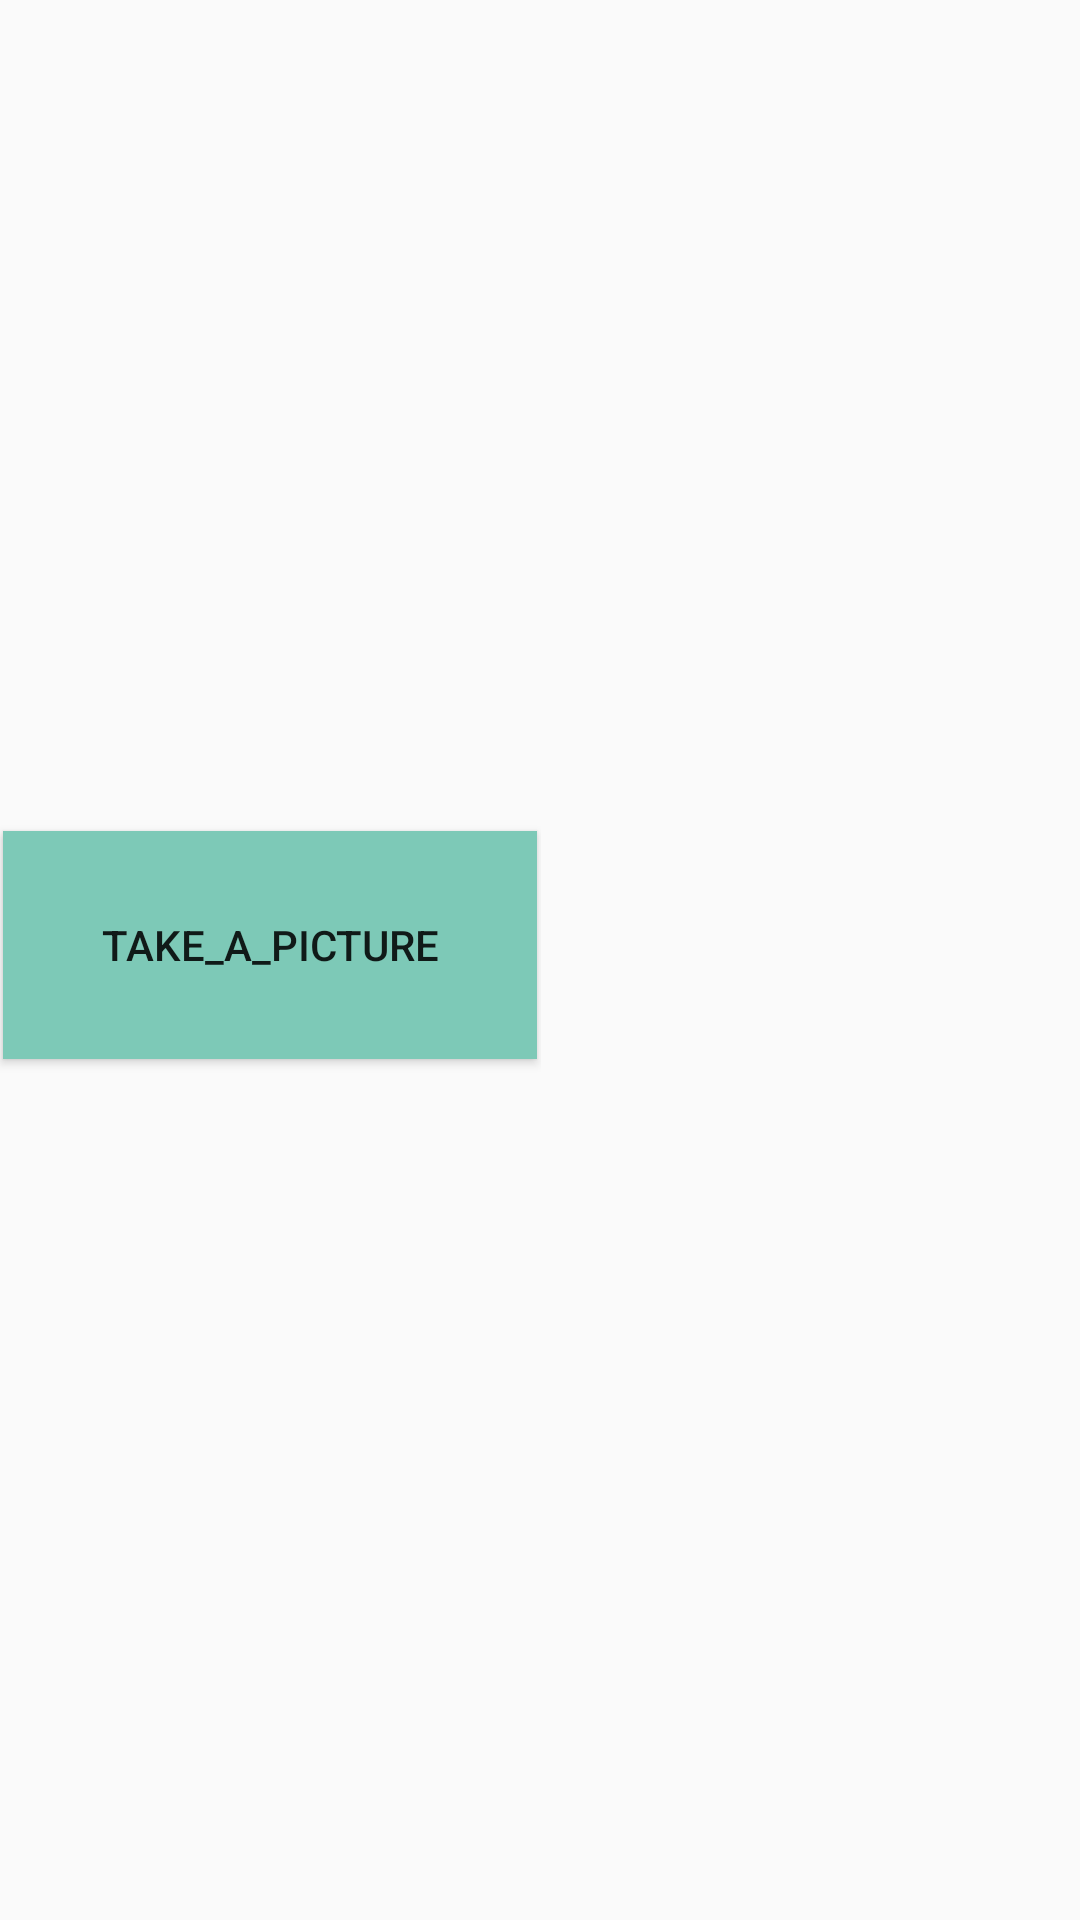

Android layout source for this screen:
<!-- AndroidManifest.xml: application theme AppTheme -->
<!-- res/layout/activity_main2.xml -->
<?xml version="1.0" encoding="utf-8"?>
<LinearLayout xmlns:android="http://schemas.android.com/apk/res/android"
    xmlns:app="http://schemas.android.com/apk/res-auto"
    xmlns:tools="http://schemas.android.com/tools"
    android:layout_width="match_parent"
    android:layout_height="match_parent"
    android:background="@drawable/aaa"
    tools:context="com.example.lenovo.imagereader.Main2Activity">

    <LinearLayout
        android:layout_width="1dp"
        android:layout_height="fill_parent"
        android:layout_weight="1"
        android:gravity="center"
        android:orientation="vertical">

        
        <Button
            android:id="@+id/btnCapturePicture"
            android:layout_width="178dp"
            android:layout_height="76dp"
            android:layout_marginBottom="10dp"
            android:background="@color/colorAccent"
            android:text="take_a_picture"
            tools:ignore="HardcodedText" />



    </LinearLayout>

    <LinearLayout
        android:layout_width="0dp"
        android:layout_height="fill_parent"
        android:layout_weight="1"
        android:orientation="vertical"
        android:padding="10dp">

        <TextView
            android:layout_width="fill_parent"
            android:layout_height="wrap_content"
            android:padding="10dp"
            android:text="@string/preview"
            android:textSize="15sp" />

        
        <ImageView
            android:id="@+id/imgPreview"
            android:layout_width="wrap_content"
            android:layout_height="wrap_content"
            android:visibility="gone" />

        
        <VideoView
            android:id="@+id/videoPreview"
            android:layout_width="wrap_content"
            android:layout_height="400dp"
            android:visibility="gone" />
    </LinearLayout>

    </LinearLayout>
<!-- resources referenced by this layout -->
<resources>
  <color name="colorAccent">#7dc9b7</color>
  <string name="preview" />
  <style name="AppTheme" parent="Theme.AppCompat.Light.DarkActionBar">
          
          <item name="colorPrimary">@color/colorPrimary</item>
          <item name="colorPrimaryDark">@color/colorPrimaryDark</item>
          <item name="colorAccent">@color/colorAccent</item>
      </style>
  <color name="colorPrimary">#3F51B5</color>
  <color name="colorPrimaryDark">#303F9F</color>
</resources>
